Run: headless pygame with SDL's dummy video driver; simulated clock (each Clock.tick advances the game by its frame time, no real sleeping); random seed 0; keys injected as events and as key.get_pressed() state; mouse plan: one left click at the window centre at the start of phase 2, then a move to the lower-right quarter at the start of phase 3.
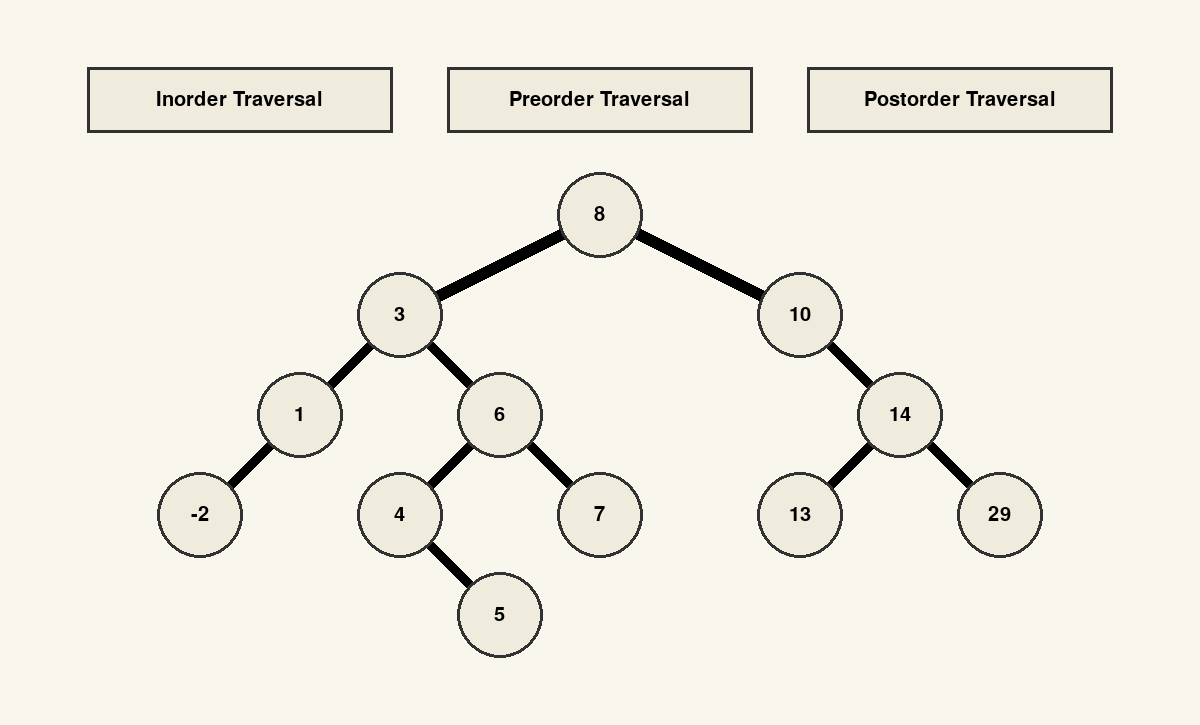
Frame 1 of 4 · flips 1–60 · no input
Frame 2 of 4 · flips 61–180 · clicked the window centre · tapped SPACE, RETURN · held RIGHT (→), D · screen unchanged from frame 1, image omitted
Frame 3 of 4 · flips 181–300 · moved the mouse to the lower-right quarter · held DOWN (↓), S · screen unchanged from frame 2, image omitted
Frame 4 of 4 · flips 301–420 · held LEFT (←), A, UP (↑), W · screen unchanged from frame 3, image omitted

The pygame program that drew these frames:

import pygame
pygame.init()

# Window
WIN_LENGTH = 1200
WIN_WIDTH = 725
WIN_TITLE = "Inorder, Preorder, Postorder Traversal Visualizer"

# Colors
WHITE = (255, 255, 255)
EGG_WHITE = (239, 235, 221)
SPRING_GREEN = (0, 240, 168)
BLACK = (0, 0, 0)
BONE_WHITE = (249, 246, 238)
DARK = (50, 50, 50)
INDIGO = (31, 81, 255)

# Font
GEORGIA = pygame.font.SysFont('georgia', 30)

# Button Dimensions and Labels
BUTTON_X = 90
BUTTON_Y = 70
BUTTON_WIDTH = 300
BUTTON_HEIGHT = 60
BUTTON_SPACING = 360

INORDER_LABEL = "Inorder Traversal"
PREORDER_LABEL = "Preorder Traversal"
POSTORDER_LABEL = "Postorder Traversal"

# Node Dimensions
NODE_RADIUS = 40
NODE_GAP = 100
SPECIAL_NODE_1 = 3
SPECIAL_NODE_2 = 10
SPECIAL_NODE_3 = 8


class Button:

    def __init__(self, color, x, y, width, height, label=''):
        self.color = color
        self.x = x
        self.y = y
        self.width = width
        self.height = height
        self.label = label

    def draw_border(self, win):
        # see if line below can be improved
        outer_box = (self.x - 3, self.y - 3,
                     self.width + 6, self.height + 6)
        pygame.draw.rect(win, DARK, outer_box, 0)

    def draw_label(self, win):
        text = GEORGIA.render(self.label, True, BLACK)
        # see if lines below can be improved
        text_x = self.x + (self.width/2 - text.get_width()/2)
        text_y = self.y + (self.height/2 - text.get_height()/2)
        win.blit(text, (text_x, text_y))

    def draw_button(self, win):
        self.draw_border(win)
        inner_box = (self.x, self.y, self.width, self.height)
        pygame.draw.rect(win, self.color, inner_box, 0)
        self.draw_label(win)

    def has_mouse(self, mouse_position):
        within_x = self.x < mouse_position[0] < self.x + self.width
        within_y = self.y < mouse_position[1] < self.y + self.height
        if within_x and within_y:
            return True
        return False


class Node:

    def __init__(self, color, x, y, radius, value):
        self.color = color
        self.x = x
        self.y = y
        self.radius = radius
        self.value = value
        self.left = None
        self.right = None

    def draw_value(self, win):
        value = GEORGIA.render(str(self.value), True, BLACK)
        value_x = self.x - value.get_width()/2
        value_y = self.y - value.get_height()/2
        win.blit(value, (value_x, value_y))

    def draw_border(self, win,):
        border_radius = self.radius + 3
        pygame.draw.circle(win, DARK, (self.x, self.y), border_radius)

    def draw_node(self, win):
        self.draw_border(win)
        pygame.draw.circle(win, self.color, (self.x, self.y), self.radius)
        self.draw_value(win)

    def create_new_left(self, new_val):
        new_x = self.x - NODE_GAP
        new_y = self.y + NODE_GAP
        self.left = Node(EGG_WHITE, new_x, new_y, NODE_RADIUS, new_val)
        if self.left.value is SPECIAL_NODE_1:
            self.left.x -= NODE_GAP

    def create_new_right(self, new_val):
        new_x = self.x + NODE_GAP
        new_y = self.y + NODE_GAP
        self.right = Node(EGG_WHITE, new_x, new_y, NODE_RADIUS, new_val)
        if self.right.value == SPECIAL_NODE_2:
            self.right.x += NODE_GAP

    def insert(self, new_val):
        if new_val < self.value:
            if self.left is None:
                self.create_new_left(new_val)
            else:
                self.left.insert(new_val)
        else:
            if self.right is None:
                self.create_new_right(new_val)
            else:
                self.right.insert(new_val)
        return self

    def light_up_node(self, win):
        self.color = INDIGO
        self.draw_node(win)
        pygame.display.update()

        pygame.time.delay(500)

        self.color = EGG_WHITE
        self.draw_node(win)
        pygame.display.update()

    def draw_all_nodes(self, node, win):
        if node is not None:
            self.draw_all_nodes(node.left, win)
            node.draw_node(win)
            self.draw_all_nodes(node.right, win)

    def inorder_traversal(self, node, win):
        if node is not None:
            self.inorder_traversal(node.left, win)
            node.light_up_node(win)
            self.inorder_traversal(node.right, win)

    def preorder_traversal(self, node, win):
        if node is not None:
            node.light_up_node(win)
            self.preorder_traversal(node.left, win)
            self.preorder_traversal(node.right, win)

    def postorder_traversal(self, node, win):
        if node is not None:
            self.postorder_traversal(node.left, win)
            self.postorder_traversal(node.right, win)
            node.light_up_node(win)

    def calculate_node_gap(self):
        gap = NODE_GAP
        if self.value == SPECIAL_NODE_3:
            gap = NODE_GAP * 2
        return gap

    def draw_branch(self, node, win):
        start = (self.x, self.y)
        node_gap = self.calculate_node_gap()

        if node.left is not None:
            left_end = (node.x - node_gap, node.y + NODE_GAP)
            pygame.draw.line(win, BLACK, start, left_end, 13)
        if node.right is not None:
            right_end = (node.x + node_gap, node.y + NODE_GAP)
            pygame.draw.line(win, BLACK, start, right_end, 13)

    def draw_all_branches(self, node, win):
        if node is not None:
            self.draw_all_branches(node.left, win)
            node.draw_branch(node, win)
            self.draw_all_branches(node.right, win)


def create_window():
    win = pygame.display.set_mode((WIN_LENGTH, WIN_WIDTH))
    win.fill(BONE_WHITE)
    pygame.display.set_caption(WIN_TITLE)
    return win


def create_button(label, spacing_factor):
    button_x = BUTTON_X + (spacing_factor * BUTTON_SPACING)
    new_button = Button(EGG_WHITE, button_x,
                        BUTTON_Y, BUTTON_WIDTH,
                        BUTTON_HEIGHT, label)
    return new_button


def create_node(x, y, value):
    new_node = Node(EGG_WHITE, x, y, NODE_RADIUS, value)
    return new_node


def set_button_color(button, mouse_position):
    if button.has_mouse(mouse_position):
        button.color = INDIGO
    else:
        button.color = EGG_WHITE


def main():
    win = create_window()

    inorder_button = create_button(INORDER_LABEL, 0)
    preorder_button = create_button(PREORDER_LABEL, 1)
    postorder_button = create_button(POSTORDER_LABEL, 2)

    nodes = [3, 10, 1, 6, 14, 4, 7, 13, 29, 5, -2]

    eight = create_node(600, 215, 8)
    for node in nodes:
        eight.insert(node)

    # loop to keep window running
    run = True
    while run:
        inorder_button.draw_button(win)
        preorder_button.draw_button(win)
        postorder_button.draw_button(win)

        eight.draw_all_branches(eight, win)
        eight.draw_all_nodes(eight, win)

        for event in pygame.event.get():
            if event.type == pygame.QUIT:
                run = False

            mouse_position = pygame.mouse.get_pos()

            if event.type == pygame.MOUSEMOTION:
                set_button_color(inorder_button, mouse_position)
                set_button_color(preorder_button, mouse_position)
                set_button_color(postorder_button, mouse_position)

            if event.type == pygame.MOUSEBUTTONDOWN:
                if inorder_button.has_mouse(mouse_position):
                    eight.inorder_traversal(eight, win)
                if preorder_button.has_mouse(mouse_position):
                    eight.preorder_traversal(eight, win)
                if postorder_button.has_mouse(mouse_position):
                    eight.postorder_traversal(eight, win)

        pygame.display.update()


main()
